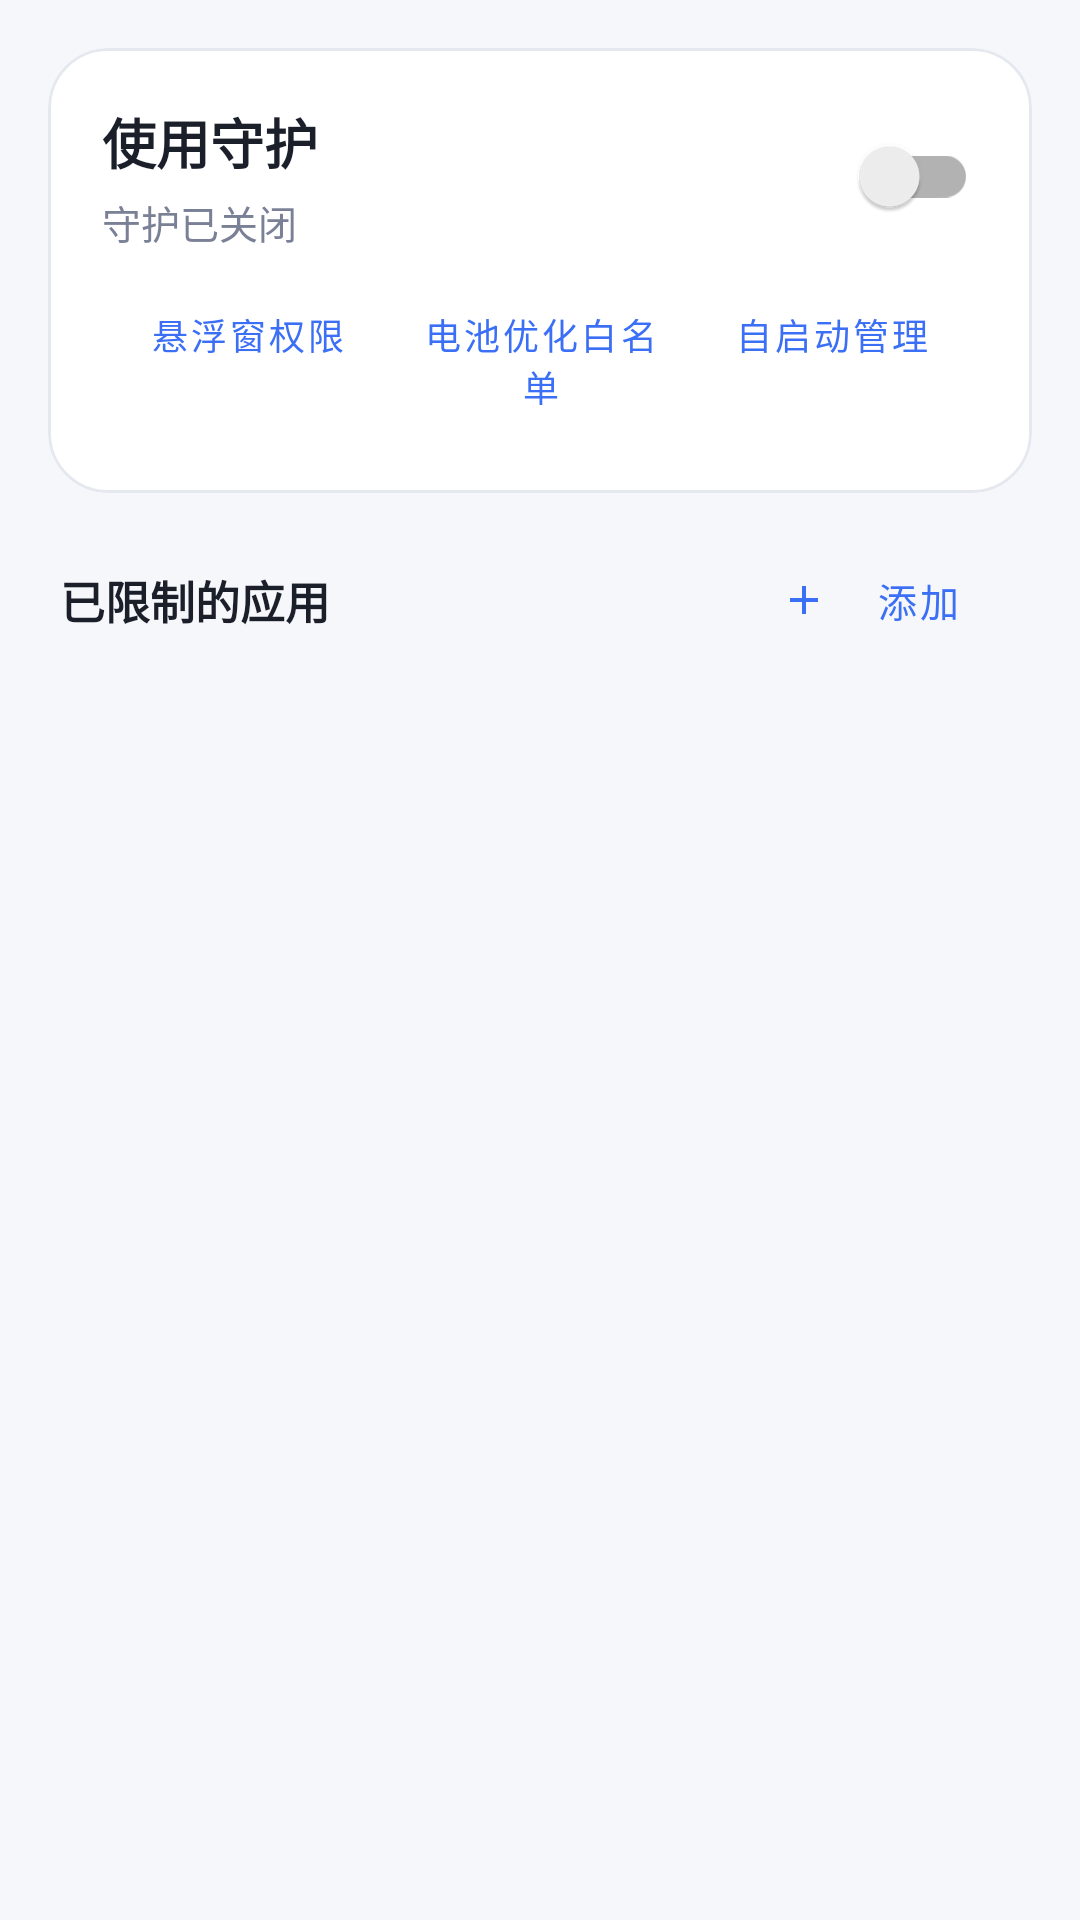

This screen was rendered from an Android layout file. Write that file and the resources it references.
<!-- AndroidManifest.xml: application theme Theme.AppTimeLimiter -->
<!-- res/layout/activity_main.xml -->
<?xml version="1.0" encoding="utf-8"?>
<androidx.coordinatorlayout.widget.CoordinatorLayout
    xmlns:android="http://schemas.android.com/apk/res/android"
    xmlns:app="http://schemas.android.com/apk/res-auto"
    android:layout_width="match_parent"
    android:layout_height="match_parent"
    android:background="@color/bg_page">

    <LinearLayout
        android:layout_width="match_parent"
        android:layout_height="match_parent"
        android:orientation="vertical">

        
        <com.google.android.material.card.MaterialCardView
            android:layout_width="match_parent"
            android:layout_height="wrap_content"
            android:layout_margin="16dp"
            app:cardCornerRadius="20dp"
            app:cardElevation="0dp"
            app:cardBackgroundColor="@color/bg_card"
            app:strokeColor="@color/stroke"
            app:strokeWidth="1dp">

            <LinearLayout
                android:layout_width="match_parent"
                android:layout_height="wrap_content"
                android:orientation="vertical"
                android:padding="18dp">

                <LinearLayout
                    android:layout_width="match_parent"
                    android:layout_height="wrap_content"
                    android:gravity="center_vertical"
                    android:orientation="horizontal">

                    <LinearLayout
                        android:layout_width="0dp"
                        android:layout_height="wrap_content"
                        android:layout_weight="1"
                        android:orientation="vertical">

                        <TextView
                            android:layout_width="wrap_content"
                            android:layout_height="wrap_content"
                            android:text="@string/guard_title"
                            android:textColor="@color/text_primary"
                            android:textSize="18sp"
                            android:textStyle="bold" />

                        <TextView
                            android:id="@+id/tv_guard_status"
                            android:layout_width="wrap_content"
                            android:layout_height="wrap_content"
                            android:layout_marginTop="4dp"
                            android:text="@string/status_off"
                            android:textColor="@color/text_secondary"
                            android:textSize="13sp" />
                    </LinearLayout>

                    <androidx.appcompat.widget.SwitchCompat
                        android:id="@+id/switch_guard"
                        android:layout_width="wrap_content"
                        android:layout_height="wrap_content" />
                </LinearLayout>

                
                <LinearLayout
                    android:id="@+id/permission_banner"
                    android:layout_width="match_parent"
                    android:layout_height="wrap_content"
                    android:layout_marginTop="14dp"
                    android:background="@drawable/bg_warn"
                    android:orientation="vertical"
                    android:padding="12dp"
                    android:visibility="gone">

                    <TextView
                        android:id="@+id/tv_perm_text"
                        android:layout_width="match_parent"
                        android:layout_height="wrap_content"
                        android:text="@string/perm_banner_text"
                        android:textColor="@color/warn_text"
                        android:textSize="13sp" />

                    <com.google.android.material.button.MaterialButton
                        android:id="@+id/btn_usage_perm"
                        style="@style/Widget.MaterialComponents.Button.TextButton"
                        android:layout_width="wrap_content"
                        android:layout_height="wrap_content"
                        android:layout_marginTop="4dp"
                        android:minHeight="36dp"
                        android:text="@string/go_grant"
                        android:textColor="@color/warn_text" />
                </LinearLayout>

                <LinearLayout
                    android:layout_width="match_parent"
                    android:layout_height="wrap_content"
                    android:layout_marginTop="8dp"
                    android:orientation="horizontal">

                    <com.google.android.material.button.MaterialButton
                        android:id="@+id/btn_overlay_perm"
                        style="@style/Widget.MaterialComponents.Button.TextButton"
                        android:layout_width="0dp"
                        android:layout_height="wrap_content"
                        android:layout_weight="1"
                        android:minHeight="40dp"
                        android:text="@string/btn_overlay"
                        android:textSize="12sp" />

                    <com.google.android.material.button.MaterialButton
                        android:id="@+id/btn_battery"
                        style="@style/Widget.MaterialComponents.Button.TextButton"
                        android:layout_width="0dp"
                        android:layout_height="wrap_content"
                        android:layout_weight="1"
                        android:minHeight="40dp"
                        android:text="@string/btn_battery"
                        android:textSize="12sp" />

                    <com.google.android.material.button.MaterialButton
                        android:id="@+id/btn_autostart"
                        style="@style/Widget.MaterialComponents.Button.TextButton"
                        android:layout_width="0dp"
                        android:layout_height="wrap_content"
                        android:layout_weight="1"
                        android:minHeight="40dp"
                        android:text="@string/btn_autostart"
                        android:textSize="12sp" />
                </LinearLayout>
            </LinearLayout>
        </com.google.android.material.card.MaterialCardView>

        
        <LinearLayout
            android:layout_width="match_parent"
            android:layout_height="wrap_content"
            android:gravity="center_vertical"
            android:orientation="horizontal"
            android:paddingHorizontal="20dp"
            android:paddingBottom="8dp">

            <TextView
                android:layout_width="0dp"
                android:layout_height="wrap_content"
                android:layout_weight="1"
                android:text="@string/limited_apps"
                android:textColor="@color/text_primary"
                android:textSize="15sp"
                android:textStyle="bold" />

            <com.google.android.material.button.MaterialButton
                android:id="@+id/btn_add"
                style="@style/Widget.MaterialComponents.Button.TextButton.Icon"
                android:layout_width="wrap_content"
                android:layout_height="wrap_content"
                android:minHeight="36dp"
                android:text="@string/add_app"
                android:textSize="13sp"
                app:icon="@drawable/ic_add"
                app:iconSize="16dp" />
        </LinearLayout>

        <FrameLayout
            android:layout_width="match_parent"
            android:layout_height="0dp"
            android:layout_weight="1">

            <androidx.recyclerview.widget.RecyclerView
                android:id="@+id/rv_rules"
                android:layout_width="match_parent"
                android:layout_height="match_parent"
                android:clipToPadding="false"
                android:paddingHorizontal="12dp"
                android:paddingBottom="24dp" />

            <TextView
                android:id="@+id/tv_empty"
                android:layout_width="match_parent"
                android:layout_height="wrap_content"
                android:layout_gravity="center"
                android:gravity="center"
                android:lineSpacingExtra="6dp"
                android:padding="32dp"
                android:text="@string/empty_hint"
                android:textColor="@color/text_secondary"
                android:textSize="14sp"
                android:visibility="gone" />
        </FrameLayout>
    </LinearLayout>
</androidx.coordinatorlayout.widget.CoordinatorLayout>
<!-- resources referenced by this layout -->
<resources>
  <color name="bg_card">#FFFFFFFF</color>
  <color name="bg_page">#FFF6F7FB</color>
  <color name="stroke">#FFE6E8F0</color>
  <color name="text_primary">#FF1B1F2A</color>
  <color name="text_secondary">#FF7A8095</color>
  <color name="warn_text">#FF8A5A00</color>
  <!-- drawable bg_warn (drawable) -->
  <?xml version="1.0" encoding="utf-8"?>
  <shape xmlns:android="http://schemas.android.com/apk/res/android"
      android:shape="rectangle">
      <solid android:color="@color/warn_bg" />
      <corners android:radius="12dp" />
  </shape>
  <!-- drawable ic_add (drawable) -->
  <?xml version="1.0" encoding="utf-8"?>
  <vector xmlns:android="http://schemas.android.com/apk/res/android"
      android:width="24dp"
      android:height="24dp"
      android:viewportWidth="24"
      android:viewportHeight="24"
      android:tint="@color/brand_blue">
      <path
          android:fillColor="#FFFFFFFF"
          android:pathData="M19,13h-6v6h-2v-6H5v-2h6V5h2v6h6z" />
  </vector>
  <string name="add_app">添加</string>
  <string name="btn_autostart">自启动管理</string>
  <string name="btn_battery">电池优化白名单</string>
  <string name="btn_overlay">悬浮窗权限</string>
  <string name="empty_hint">还没有限制任何应用\n点击右上角「添加」选择要限制的 App</string>
  <string name="go_grant">去授权</string>
  <string name="guard_title">使用守护</string>
  <string name="limited_apps">已限制的应用</string>
  <string name="perm_banner_text">需要「使用情况访问权限」才能识别你正在使用哪个 App。点击下方按钮前往授权。</string>
  <string name="status_off">守护已关闭</string>
  <style name="Theme.AppTimeLimiter" parent="Theme.MaterialComponents.Light.NoActionBar">
          <item name="colorPrimary">@color/brand_blue</item>
          <item name="colorPrimaryVariant">@color/brand_blue_dark</item>
          <item name="colorOnPrimary">@color/white</item>
          <item name="colorSecondary">@color/brand_blue</item>
          <item name="android:colorBackground">@color/bg_page</item>
          <item name="android:statusBarColor">@color/bg_page</item>
          <item name="android:navigationBarColor">@color/bg_page</item>
          <item name="android:windowLightStatusBar">true</item>
          <item name="android:textColorPrimary">@color/text_primary</item>
          <item name="android:textColorSecondary">@color/text_secondary</item>
          <item name="materialAlertDialogTheme">@style/ThemeOverlay.AppTimeLimiter.Dialog</item>
      </style>
  <color name="warn_bg">#FFFFF6E5</color>
  <color name="brand_blue">#FF3B6FF5</color>
  <color name="brand_blue_dark">#FF2453D6</color>
  <color name="white">#FFFFFFFF</color>
  <style name="ThemeOverlay.AppTimeLimiter.Dialog" parent="ThemeOverlay.MaterialComponents.MaterialAlertDialog">
          <item name="shapeAppearanceOverlay">@style/ShapeAppearance.AppTimeLimiter.Dialog</item>
      </style>
  <style name="ShapeAppearance.AppTimeLimiter.Dialog" parent="">
          <item name="cornerFamily">rounded</item>
          <item name="cornerSize">20dp</item>
      </style>
</resources>
